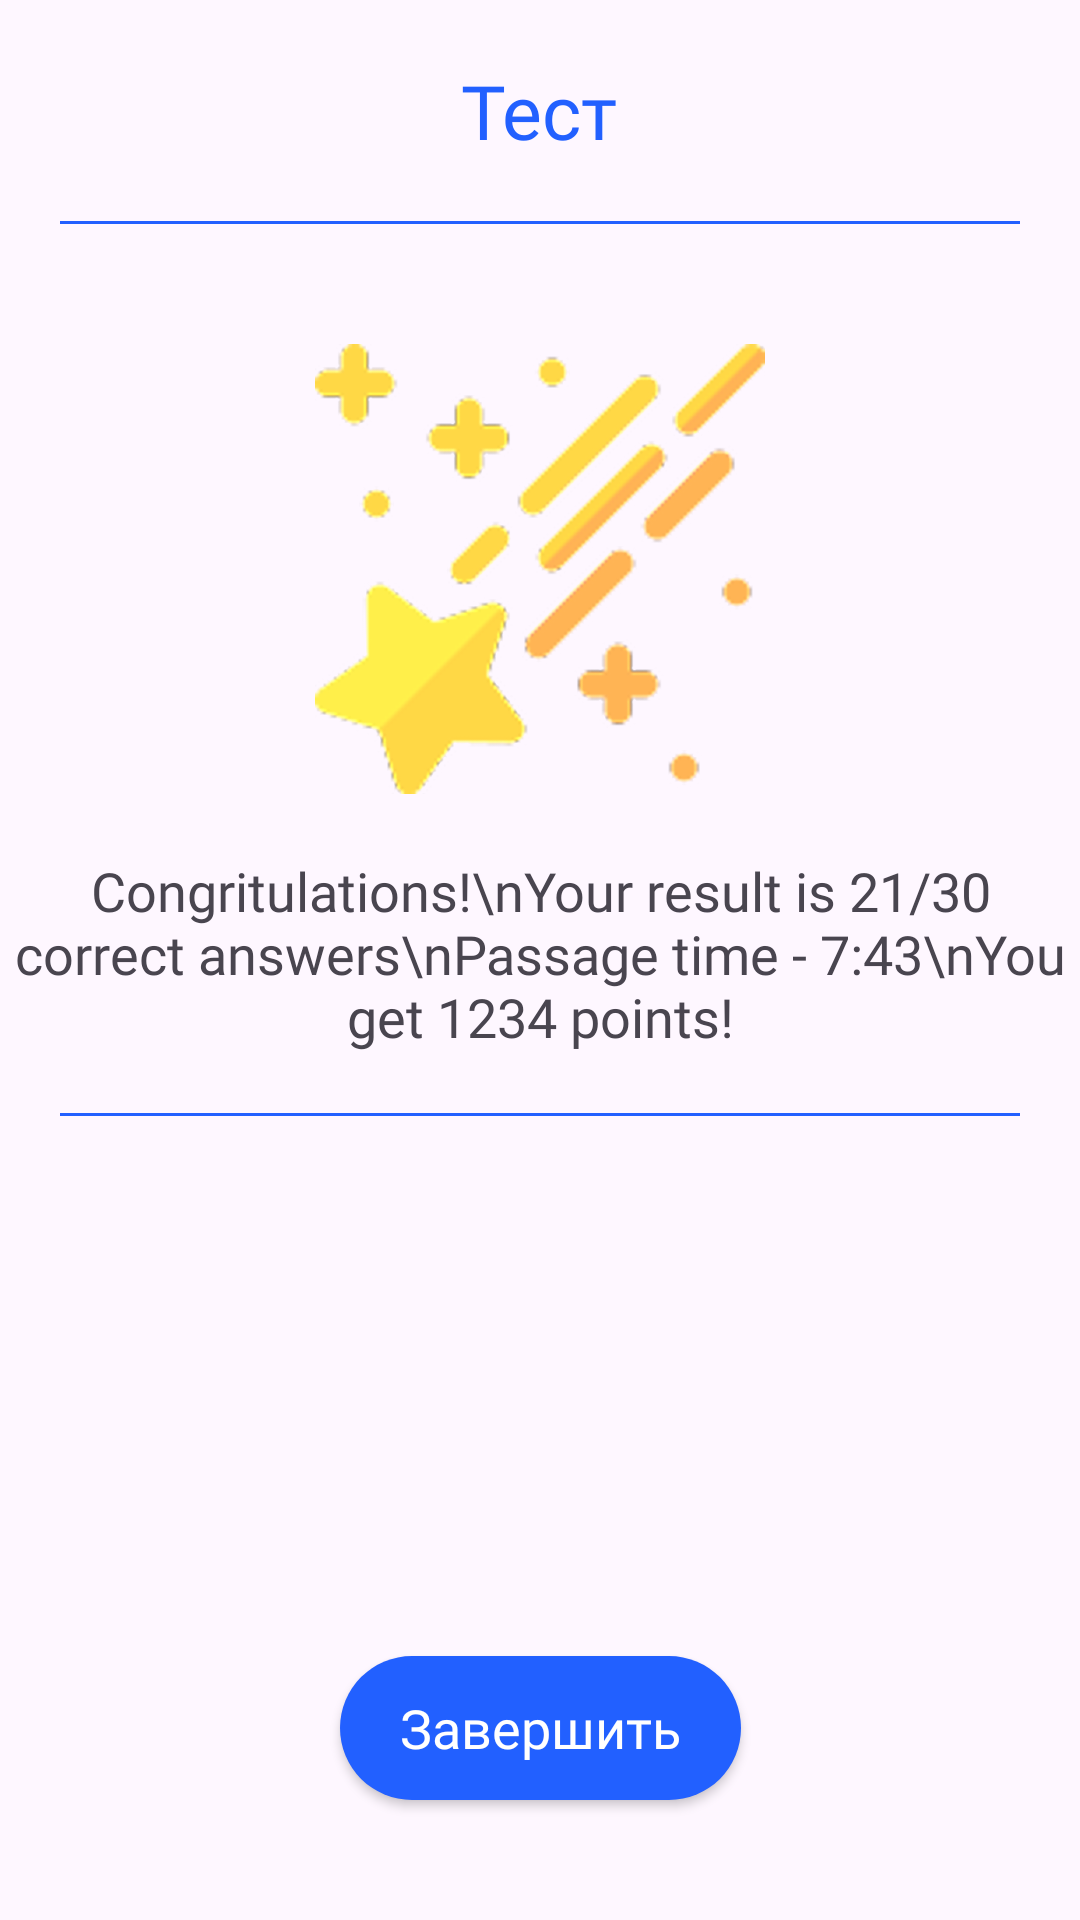

The Android layout XML behind this screen, and the referenced resources:
<!-- AndroidManifest.xml: application theme Theme.Slava -->
<!-- res/layout/activity_task_result.xml -->
<?xml version="1.0" encoding="utf-8"?>
<androidx.constraintlayout.widget.ConstraintLayout xmlns:android="http://schemas.android.com/apk/res/android"
    xmlns:app="http://schemas.android.com/apk/res-auto"
    android:layout_width="match_parent"
    android:layout_height="match_parent"
    android:id="@+id/main"
    xmlns:tools="http://schemas.android.com/tools"
    android:orientation="vertical"
    tools:context=".activities.TaskResultActivity">

    <LinearLayout
        android:layout_width="match_parent"
        android:layout_height="wrap_content"
        android:id="@+id/linearLayout"
        android:orientation="vertical"
        app:layout_constraintEnd_toEndOf="parent"
        app:layout_constraintStart_toStartOf="parent"
        app:layout_constraintTop_toTopOf="parent">

        <RelativeLayout
            android:id="@+id/relativeLayout"
            android:layout_width="match_parent"
            android:layout_height="wrap_content"
            android:layout_marginTop="20dp"
            android:paddingHorizontal="20dp">

            <TextView
                android:layout_width="wrap_content"
                android:layout_height="wrap_content"
                android:layout_centerInParent="true"
                android:fontFamily="@font/ubuntu_medium"
                android:text="Тест"
                android:textColor="#2260FF"
                android:textSize="25sp" />
        </RelativeLayout>

        <com.google.android.material.divider.MaterialDivider
            android:layout_width="match_parent"
            android:layout_height="1dp"
            android:layout_marginTop="20dp"
            android:layout_marginHorizontal="20dp"
            app:dividerColor="#2260FF"/>

        <LinearLayout
            android:layout_width="match_parent"
            android:layout_height="wrap_content"
            android:layout_marginTop="40dp"
            android:gravity="center_horizontal"
            android:orientation="vertical">

            <ImageView
                android:layout_width="150dp"
                android:layout_height="150dp"
                android:src="@drawable/stars"/>

            <TextView
                android:layout_width="match_parent"
                android:layout_height="wrap_content"
                android:id="@+id/resultTextView"
                android:layout_marginTop="20dp"
                android:text="Congritulations!\nYour result is 21/30 correct answers\nPassage time - 7:43\nYou get 1234 points!"
                android:textAlignment="center"
                android:fontFamily="@font/ubuntu_regular"
                android:textSize="18sp"/>

            <com.google.android.material.divider.MaterialDivider
                android:layout_width="match_parent"
                android:layout_height="1dp"
                android:layout_marginTop="20dp"
                android:layout_marginHorizontal="20dp"
                app:dividerColor="#2260FF"/>

            <LinearLayout
                android:layout_width="match_parent"
                android:layout_height="wrap_content"
                android:visibility="gone"
                android:layout_marginHorizontal="20dp"
                android:orientation="vertical"
                android:layout_marginTop="20dp">

                <TextView
                    android:layout_width="match_parent"
                    android:layout_height="wrap_content"
                    android:layout_marginTop="20dp"
                    android:text="Ваш ранг:"
                    android:textAlignment="center"
                    android:fontFamily="@font/ubuntu_regular"
                    android:textSize="18sp"/>

                <LinearLayout
                    android:layout_width="match_parent"
                    android:layout_height="wrap_content"
                    android:id="@+id/rangLinearLayout"
                    android:layout_marginTop="20dp"
                    android:gravity="center_vertical"
                    android:paddingHorizontal="20dp"
                    android:paddingVertical="10dp"
                    android:background="@drawable/challenge_progress_bg"
                    android:orientation="horizontal">

                    <TextView
                        android:layout_width="wrap_content"
                        android:layout_height="wrap_content"
                        android:id="@+id/placeTextView"
                        android:text=""
                        android:fontFamily="@font/ubuntu_bold"
                        android:textColor="#2260FF"
                        android:textSize="35sp"/>

                    <ImageView
                        android:layout_width="50dp"
                        android:layout_height="50dp"
                        android:layout_marginStart="20dp"
                        android:id="@+id/categoryImageView"
                        android:padding="10dp"
                        android:background="@drawable/white_oval"
                        android:src="@drawable/ic_user"/>

                    <LinearLayout
                        android:layout_width="wrap_content"
                        android:layout_height="wrap_content"
                        android:layout_marginStart="20dp"
                        android:orientation="vertical">

                        <TextView
                            android:layout_width="wrap_content"
                            android:layout_height="wrap_content"
                            android:text=""
                            android:id="@+id/nameTextView"
                            android:fontFamily="@font/ubuntu_medium"
                            android:textColor="#2260FF"
                            android:textSize="20sp"/>

                        <TextView
                            android:layout_width="wrap_content"
                            android:layout_height="wrap_content"
                            android:layout_marginTop="10dp"
                            android:text=""
                            android:id="@+id/scoreTextView"
                            android:fontFamily="@font/ubuntu_regular"
                            android:textColor="#2260FF"
                            android:textSize="18sp"/>
                    </LinearLayout>
                </LinearLayout>
            </LinearLayout>
        </LinearLayout>
    </LinearLayout>

    <androidx.appcompat.widget.AppCompatButton
        android:id="@+id/endButton"
        android:layout_width="wrap_content"
        android:layout_height="wrap_content"
        android:layout_marginBottom="40dp"
        android:paddingHorizontal="20dp"
        android:layout_gravity="center_horizontal"
        android:background="@drawable/button_bg"
        android:fontFamily="@font/ubuntu_medium"
        android:text="Завершить"
        android:textAllCaps="false"
        android:textColor="@color/white"
        android:textSize="18sp"
        app:layout_constraintBottom_toBottomOf="parent"
        app:layout_constraintEnd_toEndOf="parent"
        app:layout_constraintStart_toStartOf="parent" />
</androidx.constraintlayout.widget.ConstraintLayout>
<!-- resources referenced by this layout -->
<resources>
  <color name="white">#FFFFFFFF</color>
  <!-- drawable button_bg (drawable) -->
  <?xml version="1.0" encoding="utf-8"?>
  <shape xmlns:android="http://schemas.android.com/apk/res/android" android:shape="rectangle">
      <solid android:color="#2260FF"/>
      <corners android:radius="25dp"/>
  </shape>
  <!-- drawable challenge_progress_bg (drawable) -->
  <?xml version="1.0" encoding="utf-8"?>
  <shape xmlns:android="http://schemas.android.com/apk/res/android" android:shape="rectangle">
      <solid android:color="#F2F1FF"/>
      <corners android:radius="20dp"/>
  </shape>
  <!-- drawable ic_user (drawable) -->
  <vector xmlns:android="http://schemas.android.com/apk/res/android"
      android:width="17dp"
      android:height="18dp"
      android:viewportWidth="17"
      android:viewportHeight="18">
    <path
        android:strokeWidth="1"
        android:pathData="M12.662,4.917C12.917,7.256 11.186,9.301 8.797,9.484C6.407,9.668 4.263,7.92 4.007,5.58C3.752,3.241 5.483,1.196 7.872,1.013C10.262,0.83 12.406,2.578 12.662,4.917Z"
        android:strokeAlpha="0.8"
        android:fillColor="#00000000"
        android:strokeColor="#2260FF"
        android:strokeLineCap="round"/>
    <path
        android:strokeWidth="1"
        android:pathData="M16,16.191C16,13.763 15.571,11.336 10.857,11.336H5.929C2.714,11.336 1,12.347 1,16.191C1,16.638 1.384,17 1.857,17L15.143,17C15.616,17 16,16.638 16,16.191Z"
        android:strokeAlpha="0.8"
        android:fillColor="#00000000"
        android:strokeColor="#2260FF"
        android:strokeLineCap="round"/>
  </vector>
  <!-- drawable stars: png bitmap (drawable, 83872 bytes) -->
  <style name="Theme.Slava" parent="Base.Theme.Slava" />
  <style name="Base.Theme.Slava" parent="Theme.Material3.DayNight.NoActionBar">
      </style>
</resources>
